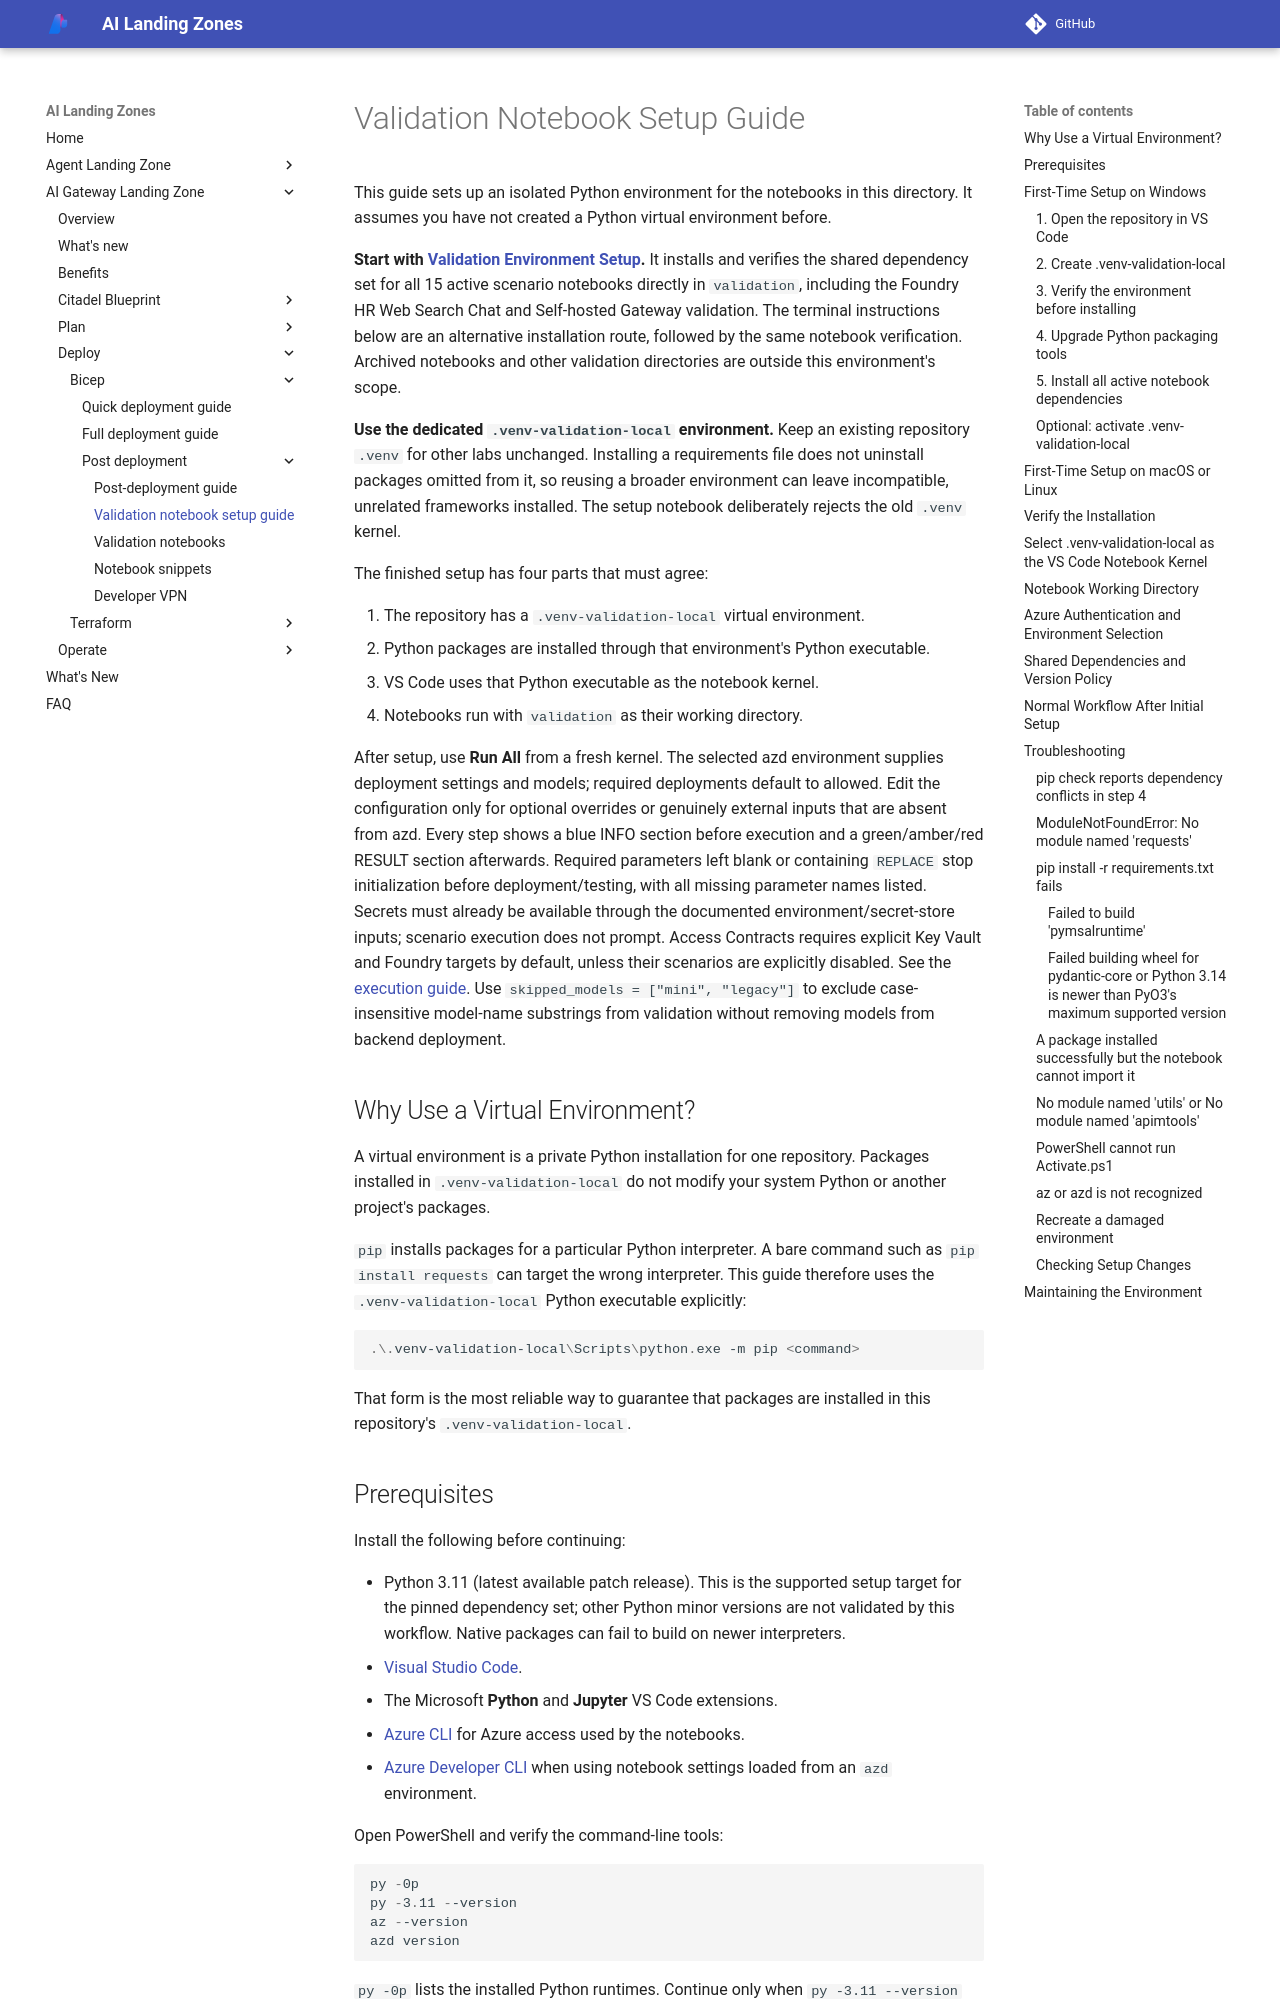

repository: Azure/AI-Landing-Zones · page: ai-gateway-landing-zone/validation/notebook-setup/index.html · generator: mkdocs

---
render_macros: false
---

# Validation Notebook Setup Guide

This guide sets up an isolated Python environment for the notebooks in this directory. It assumes you have not created a Python virtual environment before.

**Start with [Validation Environment Setup](https://github.com/Azure-Samples/ai-hub-gateway-solution-accelerator/blob/main/validation/citadel-environment-setup.ipynb).** It installs and verifies the shared dependency set for all 15 active scenario notebooks directly in `validation`, including the Foundry HR Web Search Chat and Self-hosted Gateway validation. The terminal instructions below are an alternative installation route, followed by the same notebook verification. Archived notebooks and other validation directories are outside this environment's scope.

**Use the dedicated `.venv-validation-local` environment.** Keep an existing repository `.venv` for other labs unchanged. Installing a requirements file does not uninstall packages omitted from it, so reusing a broader environment can leave incompatible, unrelated frameworks installed. The setup notebook deliberately rejects the old `.venv` kernel.

The finished setup has four parts that must agree:

1. The repository has a `.venv-validation-local` virtual environment.
2. Python packages are installed through that environment's Python executable.
3. VS Code uses that Python executable as the notebook kernel.
4. Notebooks run with `validation` as their working directory.

After setup, use **Run All** from a fresh kernel. The selected azd environment
supplies deployment settings and models; required deployments default to allowed.
Edit the configuration only for optional overrides or genuinely external inputs
that are absent from azd. Every step shows a blue INFO section before execution and a
green/amber/red RESULT section afterwards. Required parameters left blank or
containing `REPLACE` stop initialization before deployment/testing, with all
missing parameter names listed. Secrets must already be available through the
documented environment/secret-store inputs; scenario execution does not prompt.
Access Contracts requires explicit Key Vault and Foundry targets by default,
unless their scenarios are explicitly disabled. See the
[execution guide](notebooks-bicep.md#step-output-and-fail-fast-initialization).
Use `skipped_models = ["mini", "legacy"]` to exclude case-insensitive model-name
substrings from validation without removing models from backend deployment.

## Why Use a Virtual Environment?

A virtual environment is a private Python installation for one repository. Packages installed in `.venv-validation-local` do not modify your system Python or another project's packages.

`pip` installs packages for a particular Python interpreter. A bare command such as `pip install requests` can target the wrong interpreter. This guide therefore uses the `.venv-validation-local` Python executable explicitly:

```powershell
.\.venv-validation-local\Scripts\python.exe -m pip <command>
```

That form is the most reliable way to guarantee that packages are installed in this repository's `.venv-validation-local`.
